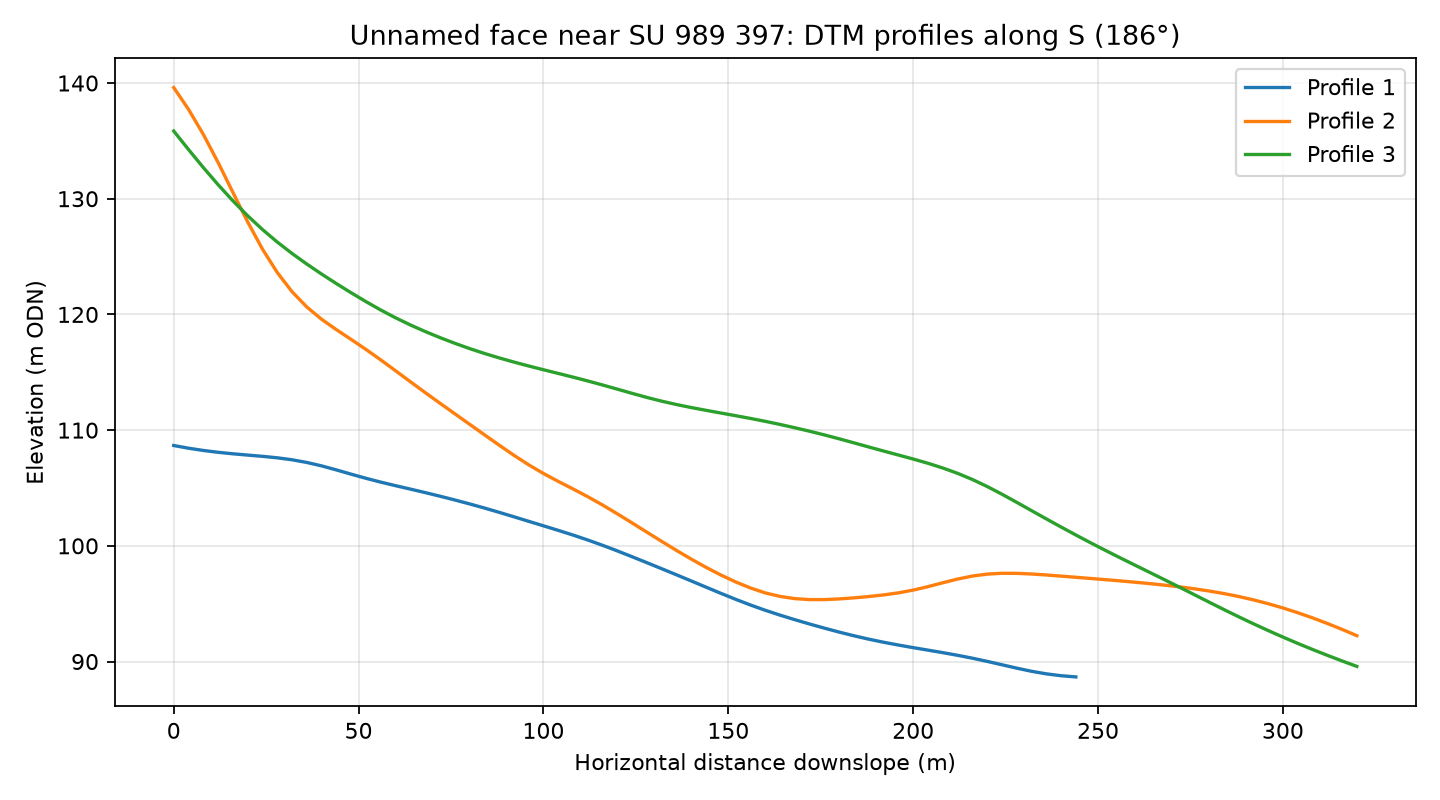

Values plotted in this chart, from the file beside it:
profile, distance_m, elevation_m
1, 0.0, 108.7
1, 4.0, 108.4
1, 8.0, 108.2
1, 12.0, 108.1
1, 16.0, 108
1, 20.0, 107.8
1, 24.0, 107.7
1, 28.0, 107.6
1, 32.0, 107.4
1, 36.0, 107.2
1, 40.0, 106.9
1, 44.0, 106.6
1, 48.0, 106.2
1, 52.0, 105.8
1, 56.0, 105.5
1, 60.0, 105.2
1, 64.0, 104.9
1, 68.0, 104.6
1, 72.0, 104.3
1, 76.0, 104
1, 80.0, 103.6
1, 84.0, 103.3
1, 88.0, 102.9
1, 92.0, 102.5
1, 96.0, 102.1
1, 100.0, 101.7
1, 104.0, 101.3
1, 108.0, 100.9
1, 112.0, 100.5
1, 116.0, 100
1, 120.0, 99.56
1, 124.0, 99.06
1, 128.0, 98.54
1, 132.0, 98.02
1, 136.0, 97.49
1, 140.0, 96.96
1, 144.0, 96.43
1, 148.0, 95.89
1, 152.0, 95.38
1, 156.0, 94.89
1, 160.0, 94.43
1, 164.0, 94.01
1, 168.0, 93.62
1, 172.0, 93.24
1, 176.0, 92.88
1, 180.0, 92.54
1, 184.0, 92.22
1, 188.0, 91.93
1, 192.0, 91.67
1, 196.0, 91.43
1, 200.0, 91.2
1, 204.0, 90.99
1, 208.0, 90.77
1, 212.0, 90.54
1, 216.0, 90.29
1, 220.0, 90.01
1, 224.0, 89.72
1, 228.0, 89.43
1, 232.0, 89.16
1, 236.0, 88.94
... 183 more rows
